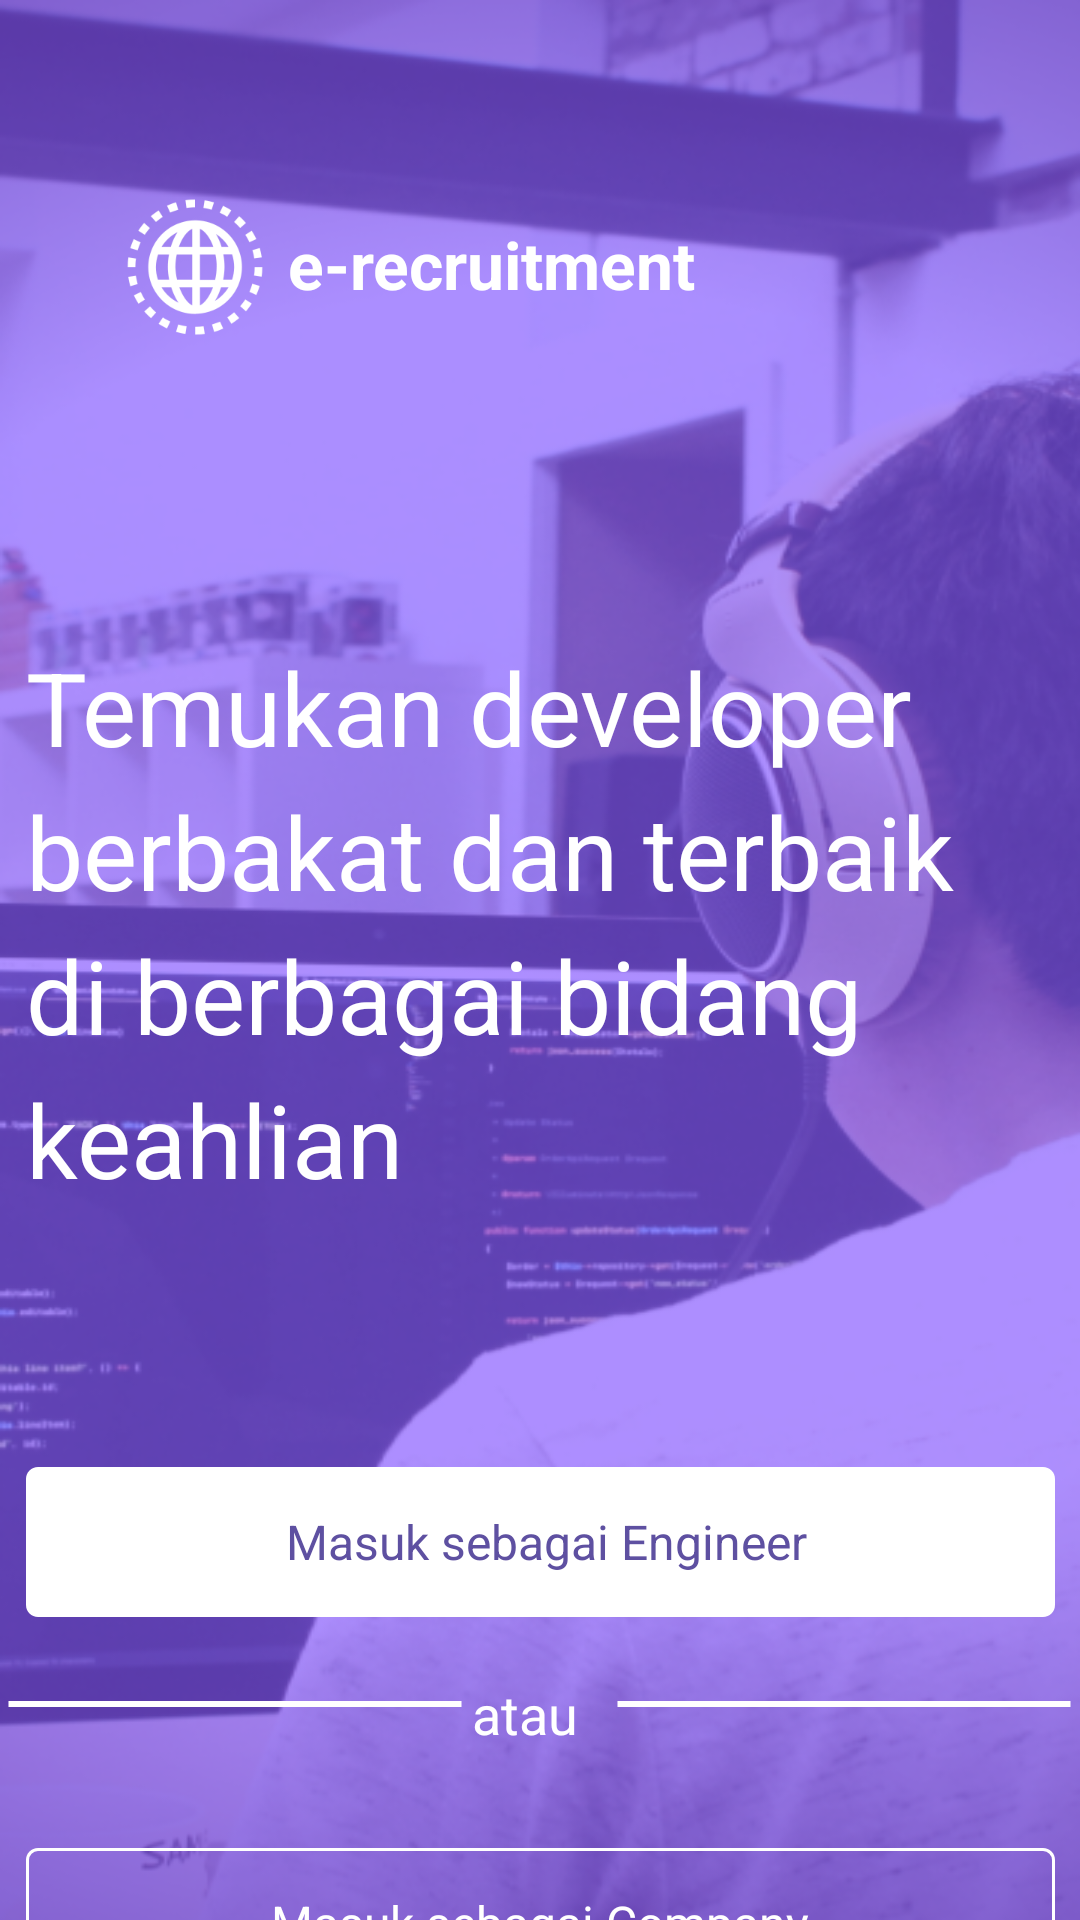

This screen was rendered from an Android layout file. Write that file and the resources it references.
<!-- AndroidManifest.xml: application theme Theme.Erecruitmentapp -->
<!-- res/layout/activity_onboard.xml -->
<?xml version="1.0" encoding="utf-8"?>
<layout
    xmlns:android="http://schemas.android.com/apk/res/android"
    xmlns:app="http://schemas.android.com/apk/res-auto"
    xmlns:tools="http://schemas.android.com/tools">
    <data>

    </data>
<androidx.constraintlayout.widget.ConstraintLayout
    android:layout_width="match_parent"
    android:layout_height="match_parent"
    android:background="@drawable/dashboard"
    tools:context=".OnboardActivity">

    <ImageView
        android:id="@+id/logo"
        android:layout_width="50dp"
        android:layout_height="50dp"
        android:layout_marginStart="40dp"
        android:layout_marginTop="64dp"
        android:contentDescription="@string/gambar"
        android:src="@drawable/e_logo"
        app:layout_constraintStart_toStartOf="parent"
        app:layout_constraintTop_toTopOf="parent" />

    <TextView
        android:id="@+id/peworld"
        android:layout_width="235dp"
        android:layout_height="42dp"
        android:layout_alignParentStart="true"
        android:layout_alignParentTop="true"
        android:layout_marginTop="67dp"
        android:gravity=""
        android:text="@string/peworld"
        android:textAppearance="@style/peworld"
        android:textStyle="bold"
        app:layout_constraintEnd_toEndOf="parent"
        app:layout_constraintHorizontal_bias="0.174"
        app:layout_constraintStart_toEndOf="@+id/logo"
        app:layout_constraintTop_toTopOf="parent" />

    <TextView
        android:id="@+id/temukan_dev"
        android:layout_width="343dp"
        android:layout_height="216dp"
        android:layout_alignParentStart="true"
        android:layout_alignParentTop="true"
        android:layout_marginTop="108dp"
        android:gravity="top"
        android:lineSpacingExtra="8sp"
        android:text="@string/temukan_dev"
        android:textAppearance="@style/temukan_dev"
        android:translationY="-3.85sp"
        app:layout_constraintEnd_toEndOf="parent"
        app:layout_constraintStart_toStartOf="parent"
        app:layout_constraintTop_toBottomOf="@+id/peworld" />

    <RelativeLayout
        android:onClick="engineers"
        android:id="@+id/rectangle_3"
        android:layout_width="343dp"
        android:layout_height="50dp"
        android:layout_alignParentStart="true"
        android:layout_alignParentTop="true"
        android:layout_marginTop="56dp"
        android:background="@drawable/rectangle_3"
        app:layout_constraintEnd_toEndOf="parent"
        app:layout_constraintStart_toStartOf="parent"
        app:layout_constraintTop_toBottomOf="@+id/temukan_dev">

        <TextView
            android:id="@+id/daftar_boot"
            android:layout_width="339dp"
            android:layout_height="35dp"
            android:layout_alignParentStart="true"
            android:layout_alignParentEnd="true"
            android:layout_centerVertical="true"
            android:layout_marginStart="4dp"
            android:gravity="center"
            android:lineSpacingExtra="0sp"
            android:text="@string/daftar_boot"
            android:textAlignment="center"
            android:textAppearance="@style/daftar_boot"
            tools:ignore="RtlCompat" />
    </RelativeLayout>

    <View
        android:id="@+id/line_9"
        android:layout_width="152dp"
        android:layout_height="2dp"
        android:layout_alignParentStart="true"
        android:layout_marginTop="28dp"
        android:background="@drawable/line_9"
        app:layout_constraintEnd_toStartOf="@+id/atau"
        app:layout_constraintHorizontal_bias="0.421"
        app:layout_constraintStart_toStartOf="parent"
        app:layout_constraintTop_toBottomOf="@+id/rectangle_3" />

    <View
        android:id="@+id/line_"
        android:layout_width="152dp"
        android:layout_height="2dp"
        android:layout_alignParentStart="true"
        android:layout_marginTop="28dp"
        android:background="@drawable/line_9"
        app:layout_constraintEnd_toEndOf="parent"
        app:layout_constraintHorizontal_bias="0.578"
        app:layout_constraintStart_toEndOf="@+id/atau"
        app:layout_constraintTop_toBottomOf="@+id/rectangle_3" />

    <TextView
        android:id="@+id/atau"
        android:layout_width="44dp"
        android:layout_height="29dp"
        android:layout_alignParentStart="true"
        android:layout_alignParentTop="true"
        android:layout_marginTop="20dp"
        android:gravity="top"
        android:text="@string/atau"
        android:textAppearance="@style/atau"
        app:layout_constraintEnd_toEndOf="parent"
        app:layout_constraintHorizontal_bias="0.498"
        app:layout_constraintStart_toStartOf="parent"
        app:layout_constraintTop_toBottomOf="@+id/rectangle_3"
        tools:ignore="MissingConstraints" />

    <RelativeLayout
        android:onClick="Company"
        android:id="@+id/btn_company"
        android:layout_width="343dp"
        android:layout_height="50dp"
        android:layout_alignParentStart="true"
        android:layout_alignParentTop="true"
        android:textAlignment="center"
        android:layout_marginTop="28dp"
        android:background="@drawable/rectangle1"
        app:layout_constraintEnd_toEndOf="parent"
        app:layout_constraintStart_toStartOf="parent"
        app:layout_constraintTop_toBottomOf="@+id/atau" >

        <TextView
            android:id="@+id/tv_engineer"
            android:layout_width="match_parent"
            android:layout_height="wrap_content"
            android:layout_alignParentStart="true"
            android:layout_alignParentEnd="true"
            android:layout_centerVertical="true"
            android:layout_marginStart="0dp"
            android:gravity="top"
            android:lineSpacingExtra="0sp"
            android:text="@string/daftar_boot1"
            android:textAlignment="center"
            android:textAppearance="@style/daftar_boot1"
            tools:ignore="RtlCompat" />
    </RelativeLayout>

</androidx.constraintlayout.widget.ConstraintLayout>
</layout>
<!-- resources referenced by this layout -->
<resources>
  <!-- drawable line_9 (drawable) -->
  <?xml version="1.0" encoding="utf-8"?>
  <vector
      xmlns:android="http://schemas.android.com/apk/res/android"
      xmlns:aapt="http://schemas.android.com/aapt"
      android:width="153dp"
      android:height="1dp"
      android:viewportWidth="153"
      android:viewportHeight="1"
      >
  
      <group>
  
          <clip-path
              android:pathData="M0.5 0.5H152.5H0.5Z"
              />
  
      </group>
  
      <path
          android:pathData="M0.5 0.5H152.5H0.5Z"
          android:strokeWidth="1"
          android:strokeColor="#FFFFFF"
          />
  
  </vector>
  <!-- drawable rectangle1 (drawable) -->
  <?xml version="1.0" encoding="utf-8"?>
  <vector
      xmlns:android="http://schemas.android.com/apk/res/android"
      xmlns:aapt="http://schemas.android.com/aapt"
      android:width="343dp"
      android:height="50dp"
      android:viewportWidth="343"
      android:viewportHeight="50"
      >
      <group>
          <clip-path
              android:pathData="M4 0H339C341.209 0 343 1.79086 343 4V46C343 48.2091 341.209 50 339 50H4C1.79086 50 0 48.2091 0 46V4C0 1.79086 1.79086 0 4 0Z"
              />
          <path
              android:pathData="M4 0H339C341.209 0 343 1.79086 343 4V46C343 48.2091 341.209 50 339 50H4C1.79086 50 0 48.2091 0 46V4C0 1.79086 1.79086 0 4 0Z"
              android:strokeWidth="2"
              android:strokeColor="#FFFFFF"
              />
      </group>
  </vector>
  <!-- drawable rectangle_3 (drawable) -->
  <?xml version="1.0" encoding="utf-8"?>
  <vector
      xmlns:android="http://schemas.android.com/apk/res/android"
      xmlns:aapt="http://schemas.android.com/aapt"
      android:width="343dp"
      android:height="50dp"
      android:viewportWidth="343"
      android:viewportHeight="50"
      >
      <group>
          <clip-path
              android:pathData="M4 0H339C341.209 0 343 1.79086 343 4V46C343 48.2091 341.209 50 339 50H4C1.79086 50 0 48.2091 0 46V4C0 1.79086 1.79086 0 4 0Z"
              />
          <path
              android:pathData="M0 0V50H343V0"
              android:fillColor="#FFFFFF"
              />
      </group>
  </vector>
  <string name="atau">atau</string>
  <string name="daftar_boot">Masuk sebagai Engineer</string>
  <string name="daftar_boot1">Masuk sebagai Company</string>
  <string name="gambar">logos</string>
  <string name="peworld">e-recruitment</string>
  <string name="temukan_dev"> Temukan developer berbakat dan terbaik di berbagai bidang keahlian </string>
  <style name="atau">
          <item name="android:textSize">18sp</item>
          <item name="android:textColor">#FFFFFF</item>
      </style>
  <style name="daftar_boot">
          <item name="android:textSize">16sp</item>
          <item name="android:textColor">#5E50A1</item>
      </style>
  <style name="daftar_boot1">
          <item name="android:textSize">16sp</item>
          <item name="android:textColor">#ffffff</item>
      </style>
  <style name="peworld">
          <item name="android:textSize">22sp</item>
          <item name="android:textColor">#FFFFFF</item>
      </style>
  <style name="temukan_dev">
          <item name="android:textSize">34sp</item>
          <item name="android:textColor">#FFFFFF</item>
      </style>
  <style name="Theme.Erecruitmentapp" parent="Theme.MaterialComponents.DayNight.NoActionBar">
          
          <item name="colorPrimary">@color/purple_500</item>
          <item name="colorPrimaryVariant">@color/purple_700</item>
          <item name="colorOnPrimary">@color/white</item>
          
          <item name="colorSecondary">@color/teal_200</item>
          <item name="colorSecondaryVariant">@color/teal_700</item>
          <item name="colorOnSecondary">@color/black</item>
          
          <item name="android:statusBarColor" tools:targetApi="l">?attr/colorPrimaryVariant</item>
          
      </style>
  <color name="purple_500">#FF6200EE</color>
  <color name="purple_700">#FF3700B3</color>
  <color name="white">#FFFFFFFF</color>
  <color name="teal_200">#FF03DAC5</color>
  <color name="teal_700">#FF018786</color>
  <color name="black">#FF000000</color>
</resources>
